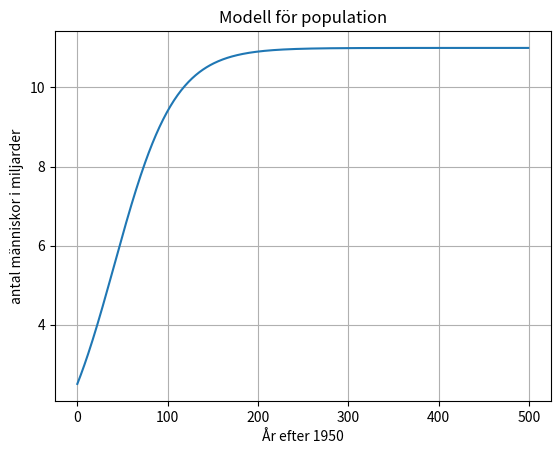

Reproduce this figure in Python. (Note: this script raises an exception after producing the figure.)
#Funktioner inparameter return sats lokala variabler

def medelvärde(a,b,c,d):
    medel=(a+b+c+d)/4#lokal variabel
    return medel

print()
print(f"{medelvärde(1,2,3,4)}")
print(f"{medelvärde(10,20,30,40)}")

#räkna ord
def räkna_ord(text):
    ord=text.split()
    antal_ord=len(ord)
    return antal_ord 

citat="I stand on the shoulders of giants"
print(f"antal ord i citatet: {räkna_ord(citat)}")

import numpy as np
import math 
import matplotlib.pyplot as plt
def räkna_tal(a):
    tal=11/(1+3.4*np.exp(-0.03*a))
    return tal
print(f"Svar antal människor i miljarder 1950: {räkna_tal(0)} miljarder")

#b stoppar man in ett stort värde slutar det på 11, vilket måste vara den övre gränsen
år=500
a=np.arange(år)
plt.plot(a, räkna_tal(a))
plt.grid()
plt.show()
plt.ylabel("antal människor i miljarder")
plt.xlabel("År efter 1950")
plt.title("Modell för population")
print(f"övregräns: {räkna_tal(år)}")


#1a
def aritmetisk_summa(n,a1,an):
    summa=(n*(a1 + an))/2
    return summa
print(f"Aritmetiska summan är: {aritmetisk_summa(10,1,10)}")
#1b
def aritmetisk_summa(n,a1,an):
    summa=(n*(a1 + an))/2
    return summa
print(f"Aritmetiska summan är: {aritmetisk_summa(100,1,100)}")
#1c
n =int(input("Antal tal du vill ha: "))
a1=int(input("Ange startal: "))
an =int(input("Ange sluttal: "))

def aritmetisk_summa(n,a1,an):
    summa=(n*(a1 + an))/2
    return summa
print(f"Aritmetiska summan är: {aritmetisk_summa(n,a1,an)}")
#2a
n=int(input("Skriv ett sluttal: "))


def nummer(n):
  total = 0
  for i in range (1,n*2+2,2):
    total += i
  return total

print(f"Totalen blir:{nummer(n)}")
#2b
s=int(input("Ange ett startvärde: "))
n=int(input("Skriv ett tal: "))
def nummer(n,s):
  total = 0
  for i in range (s,n*2+2,2):
    total += i
  return total
print(f"Totalen blir:{nummer(n,s)}")

#3
import math
y2=int(input("Ange ett y-värde: "))
x2=int(input("Ange ett x-värde: "))
y1=int(input("Ange ett till y-värde: "))
x1=int(input("Ange ett till x-värde: "))
def avstånd(y2,x2,y1,x1):
    summa=math.sqrt((y2-y1)**2+(x2-x1)**2)
    return summa
print(f"Avståndet är: {avstånd(y2,x2,y1,x1)}")

#4
def pengar(summa):

    antal_tusenlappar = 0
    antal_femhundralappar = 0
    antal_tvåhundralappar = 0
    antal_hundralappar = 0
    antal_femtiolappar = 0
    antal_tjugolappar = 0
    antal_tiokronor = 0
    antal_femkronor = 0
    antal_enkronor = 0

    while summa > 0:

        if summa >= 1000:
            summa -= 1000
            antal_tusenlappar += 1
            pass

        elif summa >= 500:
            summa -= 500
            antal_femhundralappar += 1
            pass

        elif summa >= 200:
            summa -= 200
            antal_tvåhundralappar += 1
            pass

        elif summa >= 100:
            summa -= 100
            antal_hundralappar += 1
            pass

        elif summa >= 50:
            summa -= 50
            antal_femtiolappar += 1
            pass

        elif summa >= 20:
            summa -= 20
            antal_tjugolappar += 1
            pass

        elif summa >= 10:
            summa -= 10
            antal_tiokronor += 1
            pass

        elif summa >= 5:
            summa -= 5
            antal_femkronor += 1
            pass

        elif summa >= 1:
            summa -= 1
            antal_enkronor += 1
            pass


    print(antal_tusenlappar, "tusenlappar")
    print(antal_femhundralappar, "femhundralappar")
    print(antal_tvåhundralappar, "tvåhundralappar")
    print(antal_hundralappar, "hundralappar")
    print(antal_femtiolappar, "femtiolappar")
    print(antal_tjugolappar, "tjugolappar")
    print(antal_tiokronor, "tiokronor")
    print(antal_femkronor, "femkronor")
    print(antal_enkronor, "enkronor")


pengar(3293)